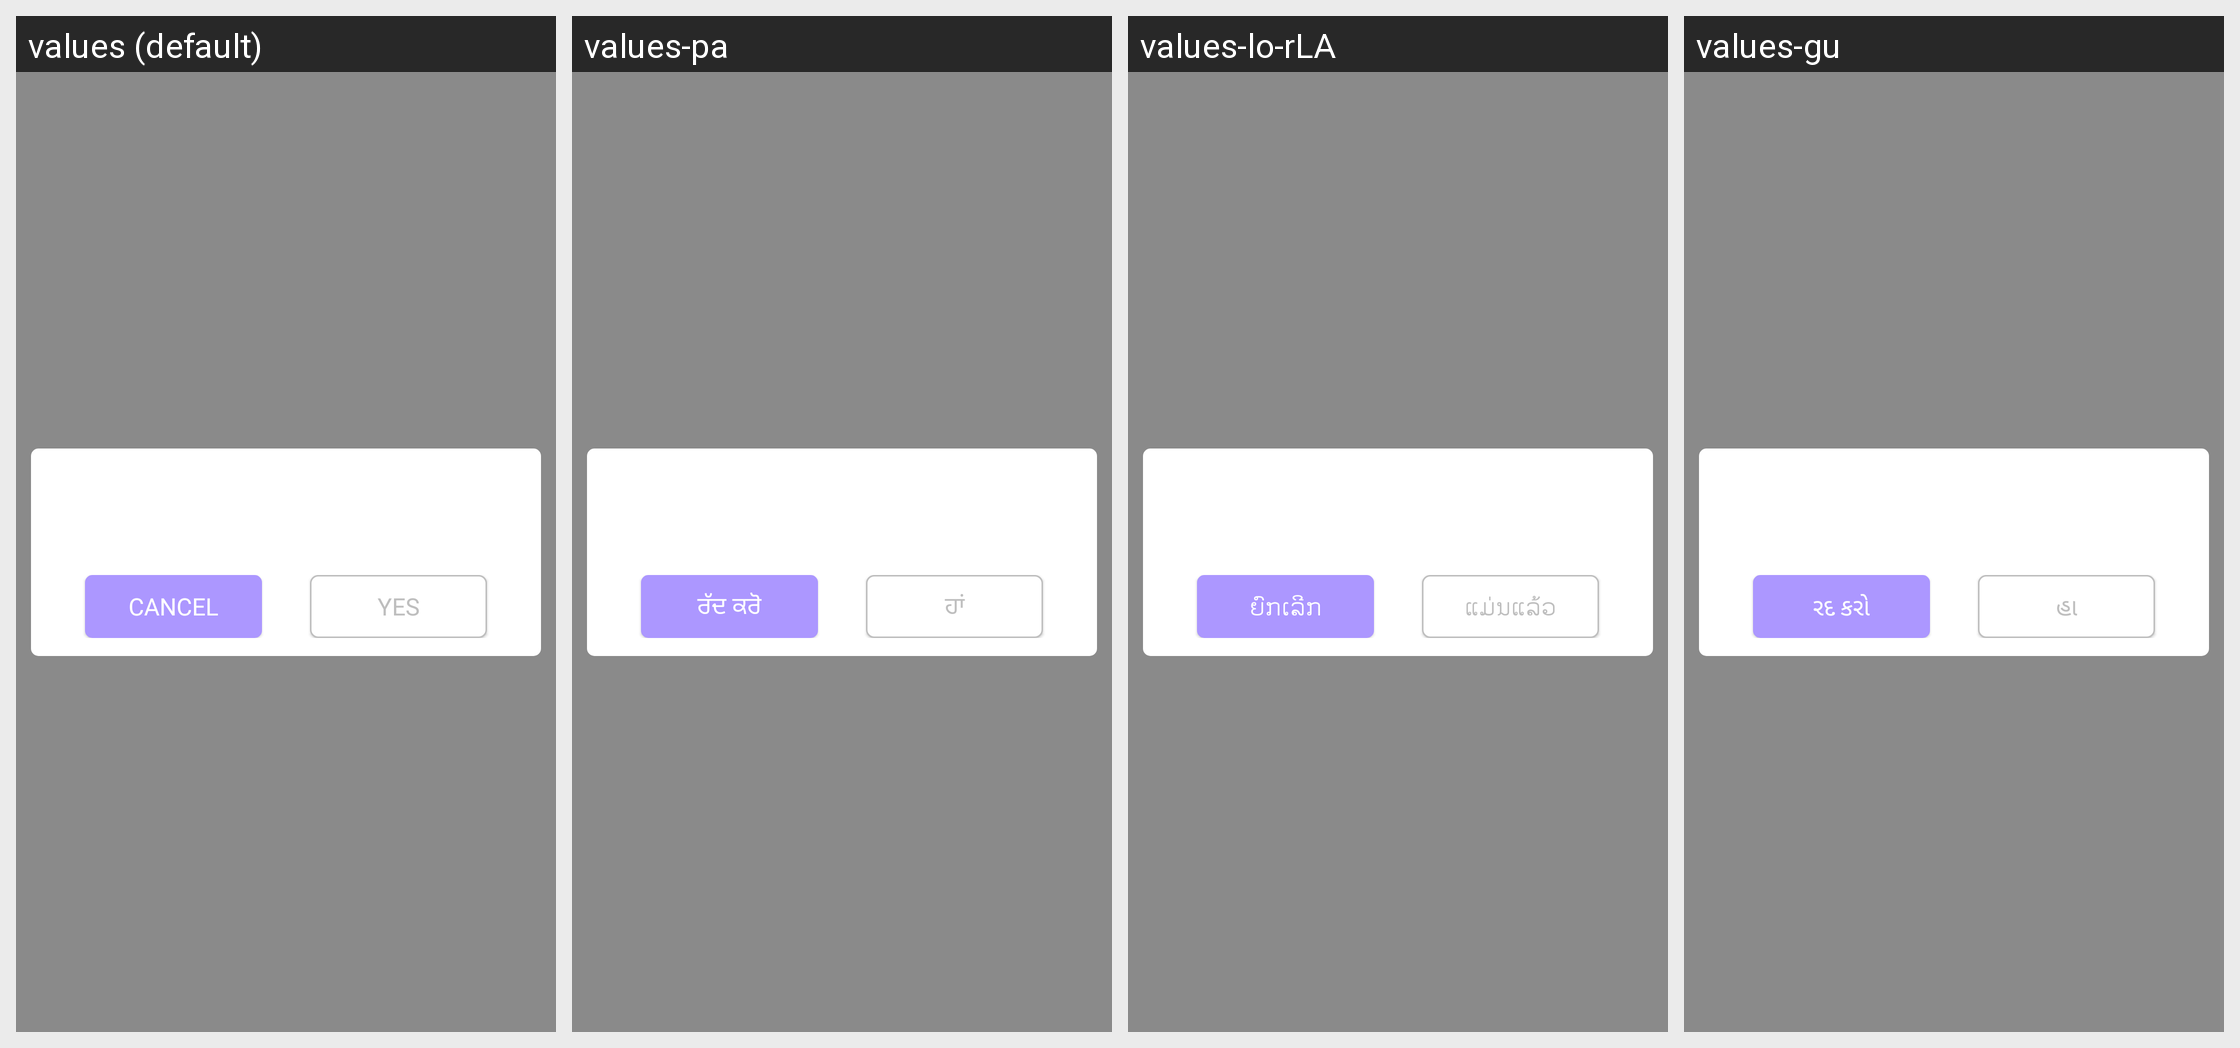

Translations of the strings shown on this Android screen, per locale in the grid:
Android screen res/layout/layout_yes_no_dialog.xml rendered under 4 locales, left to right: values (default), values-pa, values-lo-rLA, values-gu. Device: Nexus 5 (rendered at 1080×1920; each locale shown at half size, 540×960, under a caption strip naming it); theme AppTheme.
Other locales in the repository, not shown: values-af, values-am, values-ar, values-az, values-be, values-bg, values-bn, values-bs, values-ca, values-cs, values-cy, values-da, values-de, values-el, values-es-rEE, values-et, values-eu, values-fa, values-fi, values-fr, values-fr-rCA, values-ga, values-gd, values-gl, values-hi, values-hr, values-ht, values-hu, values-hy, values-id, values-in, values-is, values-it, values-iw, values-ja, values-ka, values-ka-rGE, values-kk, values-km, values-km-rKH, values-kn, values-ko, values-ky, values-lb, values-lt, values-lv, values-mg, values-mi, values-mk, values-ml, values-mn-rMN, values-mr, values-ms, values-mt, values-my, values-ne, values-nl, values-no, values-pl, values-pt-rBR, values-pt-rPT, values-ro, values-ru, values-si, values-sk, values-sl, values-sq, values-sr, values-su, values-sv, values-sw, values-ta, values-te, values-tg, values-th, values-tl, values-tr, values-tt, values-uk, values-ur, values-uz, values-vi, values-xh, values-yi, values-zh.
Strings drawn on this screen, with the default value and each locale's value (text and hints the layout hard-codes, and strings that could not be matched under every locale, appear in the picture but are not listed):

cancel
  values: Cancel
  values-pa: ਰੱਦ ਕਰੋ
  values-lo-rLA: ຍົກເລີກ
  values-gu: રદ કરો

yes
  values: Yes
  values-pa: ਹਾਂ
  values-lo-rLA: ແມ່ນແລ້ວ
  values-gu: હા
